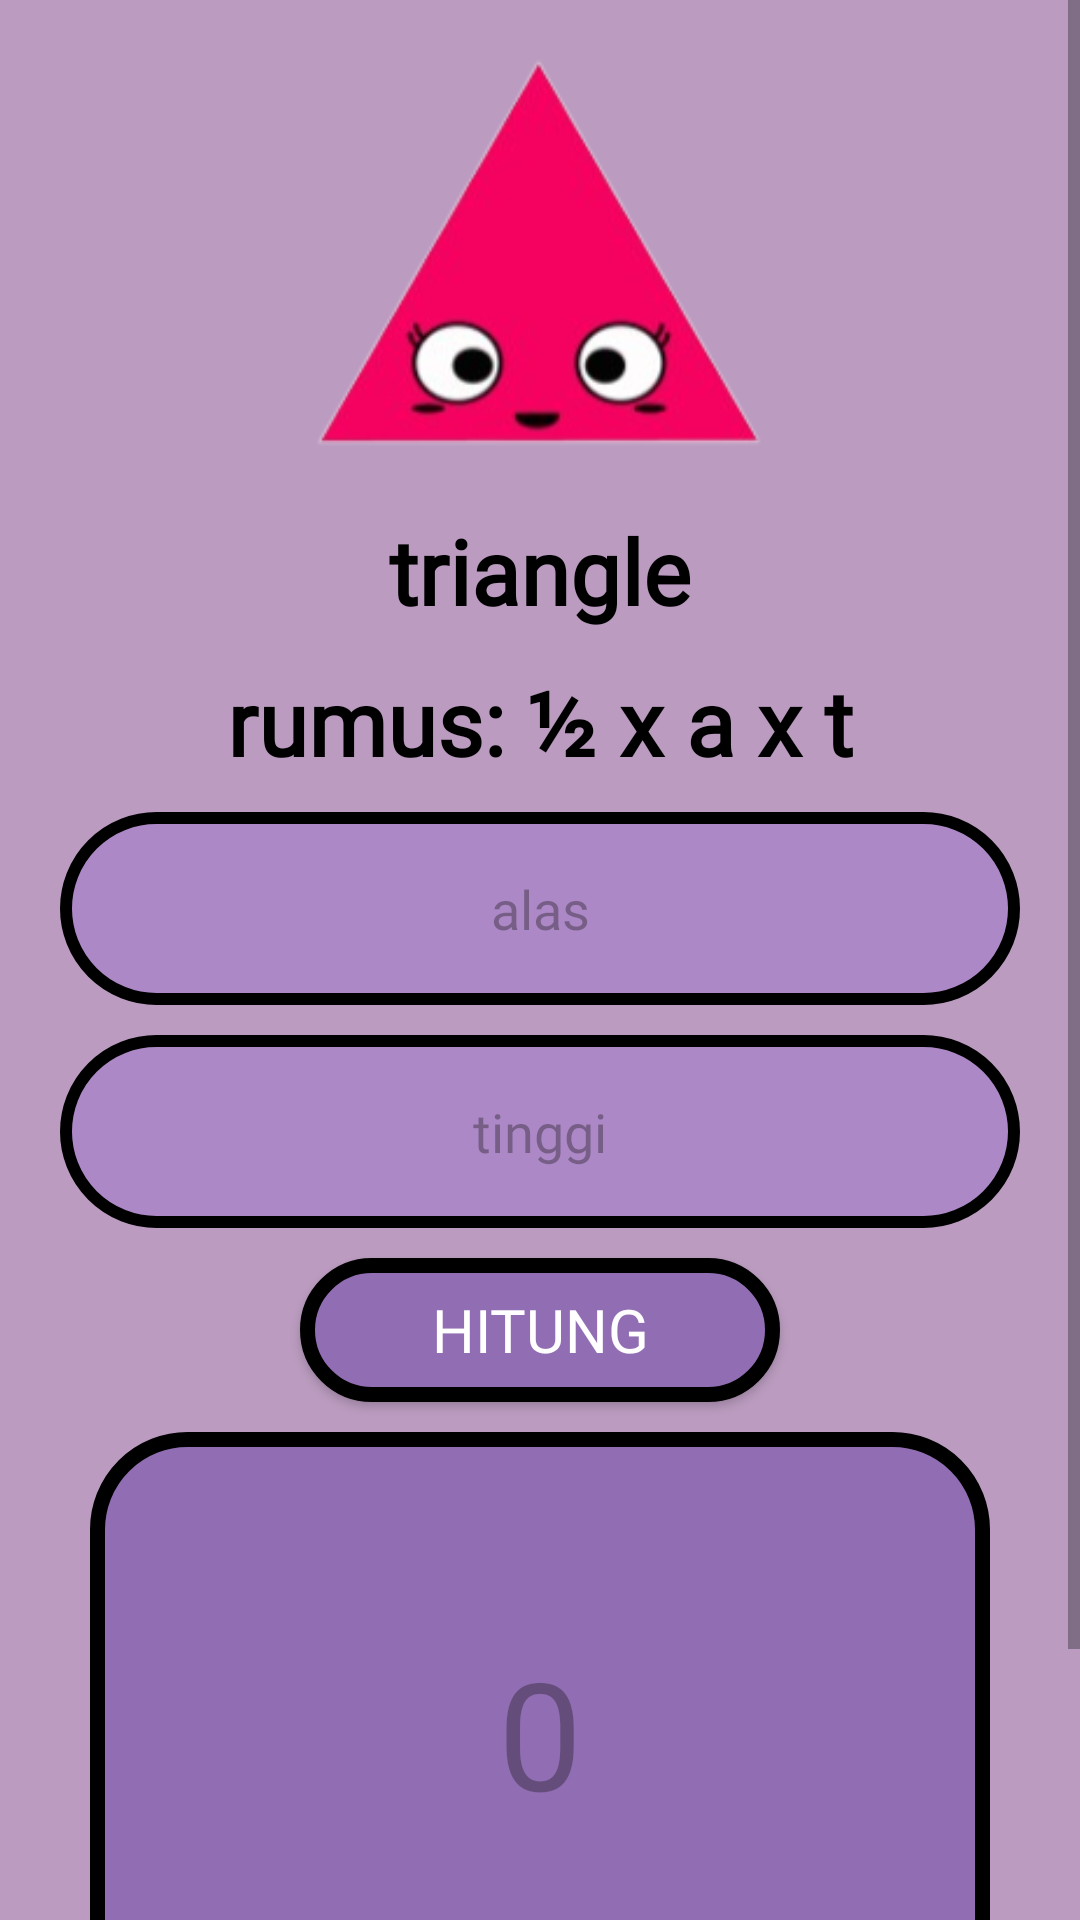

Here is an Android app screen rendered from its layout file. Give the layout XML and the strings, colors and styles it references.
<!-- AndroidManifest.xml: application theme Theme.BottonMenuKhalisha -->
<!-- res/layout/activity_triangle.xml -->
<?xml version="1.0" encoding="utf-8"?>
<ScrollView xmlns:android="http://schemas.android.com/apk/res/android"
    xmlns:app="http://schemas.android.com/apk/res-auto"
    xmlns:tools="http://schemas.android.com/tools"
    android:layout_width="match_parent"
    android:layout_height="match_parent"
    tools:context=".bangun_datar.triangle"
    android:background="@color/colorBack">

    <androidx.constraintlayout.widget.ConstraintLayout
        android:layout_width="match_parent"
        android:layout_height="wrap_content"
        android:layout_marginBottom="10dp"
        android:paddingBottom="10dp"
        android:layout_marginTop="10dp">

        <FrameLayout
            android:id="@+id/triangle"
            android:layout_width="match_parent"
            android:layout_height="match_parent"
            app:layout_constraintBottom_toBottomOf="parent"
            app:layout_constraintEnd_toEndOf="parent"
            app:layout_constraintTop_toTopOf="parent" />

        <ImageView
            android:id="@+id/trianglee"
            android:layout_width="150dp"
            android:layout_height="150dp"
            android:src="@drawable/triangle"
            app:layout_constraintTop_toTopOf="parent"
            app:layout_constraintStart_toStartOf="parent"
            app:layout_constraintEnd_toEndOf="parent" />

        <TextView
            android:id="@+id/segitiga"
            android:layout_width="wrap_content"
            android:layout_height="wrap_content"
            android:gravity="center"
            android:text="@string/triangle"
            android:textSize="30sp"
            android:fontFamily="@font/mungil"
            android:textColor="@color/colorPrimaryDark"
            android:layout_marginTop="10dp"
            app:layout_constraintTop_toBottomOf="@id/trianglee"
            app:layout_constraintStart_toStartOf="parent"
            app:layout_constraintEnd_toEndOf="parent"
            android:textStyle="bold" />

        <TextView
            android:id="@+id/segitigaa"
            android:layout_width="wrap_content"
            android:layout_height="wrap_content"
            android:gravity="center"
            android:text="@string/rumus_x_a_x_t"
            android:textSize="30sp"
            android:fontFamily="@font/mungil"
            android:textColor="@color/colorPrimaryDark"
            android:layout_marginTop="10dp"
            app:layout_constraintTop_toBottomOf="@id/segitiga"
            app:layout_constraintStart_toStartOf="parent"
            app:layout_constraintEnd_toEndOf="parent"
            android:textStyle="bold" />


        <EditText
            android:id="@+id/alas"
            android:layout_width="match_parent"
            android:layout_height="wrap_content"
            android:layout_marginTop="10dp"
            android:hint="@string/alas"
            android:inputType="number"
            android:gravity="center"
            android:fontFamily="@font/mungil"
            android:textColor="@color/colorPrimaryDark"
            android:layout_marginStart="20dp"
            android:layout_marginEnd="20dp"
            android:paddingTop="20dp"
            android:paddingBottom="20dp"
            android:background="@drawable/backgroundbtn"
            app:layout_constraintEnd_toEndOf="parent"
            app:layout_constraintStart_toStartOf="parent"
            app:layout_constraintTop_toBottomOf="@+id/segitigaa"
            android:autofillHints="" />

        <EditText
            android:id="@+id/tinggi"
            android:layout_width="match_parent"
            android:layout_height="wrap_content"
            android:layout_marginTop="10dp"
            android:hint="@string/tinggi"
            android:inputType="number"
            android:gravity="center"
            android:layout_marginStart="20dp"
            android:layout_marginEnd="20dp"
            android:paddingTop="20dp"
            android:fontFamily="@font/mungil"
            android:textColor="@color/colorPrimaryDark"
            android:background="@drawable/backgroundbtn"
            android:paddingBottom="20dp"
            app:layout_constraintEnd_toEndOf="parent"
            app:layout_constraintStart_toStartOf="parent"
            app:layout_constraintTop_toBottomOf="@+id/alas"
            android:autofillHints="" />

        <Button
            android:id="@+id/buttonHitung"
            android:layout_width="match_parent"
            android:layout_height="wrap_content"
            android:background="@drawable/backgroundhasil"
            android:text="@string/hitung"
            android:textColor="#ffff"
            android:layout_marginStart="100dp"
            android:layout_marginEnd="100dp"
            android:layout_marginTop="10dp"
            android:fontFamily="@font/mungil"
            android:textSize="20sp"
            app:layout_constraintEnd_toEndOf="parent"
            app:layout_constraintStart_toStartOf="parent"
            app:layout_constraintTop_toBottomOf="@+id/tinggi" />

        <TextView
            android:id="@+id/txtHasil"
            android:layout_width="300dp"
            android:layout_height="200dp"
            android:layout_marginTop="10dp"
            android:hint="@string/_0"
            android:textSize="50sp"
            android:gravity="center"
            android:layout_marginStart="100dp"
            android:layout_marginEnd="100dp"
            android:background="@drawable/backgroundhasil"
            app:layout_constraintEnd_toEndOf="parent"
            app:layout_constraintStart_toStartOf="parent"
            app:layout_constraintTop_toBottomOf="@+id/buttonHitung" />

        <Button
            android:id="@+id/buttonClear"
            android:layout_width="wrap_content"
            android:layout_height="wrap_content"
            android:background="@drawable/backgroundhasil"
            android:text="@string/clear"
            android:fontFamily="@font/mungil"
            android:textSize="20sp"
            android:textColor="#ffff"
            android:layout_marginTop="10dp"
            app:layout_constraintEnd_toEndOf="parent"
            app:layout_constraintStart_toEndOf="@+id/buttonBack"
            app:layout_constraintTop_toBottomOf="@+id/txtHasil" />

        <Button
            android:id="@+id/buttonBack"
            android:layout_width="wrap_content"
            android:layout_height="wrap_content"
            android:background="@drawable/backgroundhasil"
            android:text="@string/back"
            android:fontFamily="@font/mungil"
            android:textSize="20sp"
            android:textColor="#ffff"
            android:layout_marginTop="10dp"
            android:drawableStart="@drawable/baseline_arrow_back_24"
            app:layout_constraintEnd_toStartOf="@+id/buttonClear"
            app:layout_constraintStart_toStartOf="parent"
            app:layout_constraintTop_toBottomOf="@+id/txtHasil" />

    </androidx.constraintlayout.widget.ConstraintLayout>
</ScrollView>
<!-- resources referenced by this layout -->
<resources>
  <color name="colorBack">#BB9CC0</color>
  <color name="colorPrimaryDark">#000000</color>
  <!-- drawable backgroundbtn (drawable) -->
  <?xml version="1.0" encoding="utf-8"?>
  <shape xmlns:android="http://schemas.android.com/apk/res/android"
      android:shape="rectangle">
  
      <solid android:color="@color/colorBackground"/>
      <stroke
          android:width="4dp"
          android:color="#000000"/>
      <corners android:radius="50dp"/>
  
  </shape>
  <!-- drawable backgroundhasil (drawable) -->
  <?xml version="1.0" encoding="utf-8"?>
  <shape xmlns:android="http://schemas.android.com/apk/res/android"
      android:shape="rectangle">
  
      <solid android:color="@color/colorbuttonHasil"/>
      <stroke
          android:width="5dp"
          android:color="#000000"/> 
      <corners android:radius="30dp"/>
  
  </shape>
  <!-- drawable triangle: png bitmap (drawable, 25379 bytes) -->
  <string name="_0">0</string>
  <string name="alas">alas</string>
  <string name="back">back</string>
  <string name="clear">clear</string>
  <string name="hitung">hitung</string>
  <string name="rumus_x_a_x_t">rumus: ½ x a x t</string>
  <string name="tinggi">tinggi</string>
  <string name="triangle">triangle</string>
  <style name="Theme.BottonMenuKhalisha" parent="Base.Theme.BottonMenuKhalisha" />
  <color name="colorBackground">#AD88C6</color>
  <color name="colorbuttonHasil">#916DB3</color>
  <style name="Base.Theme.BottonMenuKhalisha" parent="Theme.Material3.DayNight.NoActionBar">
          
          
      </style>
</resources>
